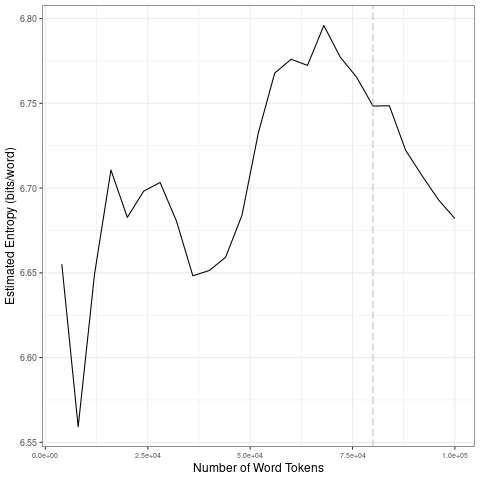

Source data for this figure (header and first rows):
file, entropy.Corpus.Size, entropy.Entropy, sd.Corpus.Size, sd.SD
data/2021_by_es/2021-01-14_tokens_1-gram…, 4000, 6.655, 20000, 0.05705
data/2021_by_es/2021-01-14_tokens_1-gram…, 8000, 6.559, 40000, 0.02568
data/2021_by_es/2021-01-14_tokens_1-gram…, 12000, 6.649, 60000, 0.05126
data/2021_by_es/2021-01-14_tokens_1-gram…, 16000, 6.711, 80000, 0.01731
data/2021_by_es/2021-01-14_tokens_1-gram…, 20000, 6.683, 1e+05, 0.02602
data/2021_by_es/2021-01-14_tokens_1-gram…, 24000, 6.698, 20000, 0.05705
data/2021_by_es/2021-01-14_tokens_1-gram…, 28000, 6.703, 40000, 0.02568
data/2021_by_es/2021-01-14_tokens_1-gram…, 32000, 6.681, 60000, 0.05126
data/2021_by_es/2021-01-14_tokens_1-gram…, 36000, 6.648, 80000, 0.01731
data/2021_by_es/2021-01-14_tokens_1-gram…, 40000, 6.651, 1e+05, 0.02602
data/2021_by_es/2021-01-14_tokens_1-gram…, 44000, 6.659, 20000, 0.05705
data/2021_by_es/2021-01-14_tokens_1-gram…, 48000, 6.684, 40000, 0.02568
data/2021_by_es/2021-01-14_tokens_1-gram…, 52000, 6.733, 60000, 0.05126
data/2021_by_es/2021-01-14_tokens_1-gram…, 56000, 6.768, 80000, 0.01731
data/2021_by_es/2021-01-14_tokens_1-gram…, 60000, 6.776, 1e+05, 0.02602
data/2021_by_es/2021-01-14_tokens_1-gram…, 64000, 6.772, 20000, 0.05705
data/2021_by_es/2021-01-14_tokens_1-gram…, 68000, 6.796, 40000, 0.02568
data/2021_by_es/2021-01-14_tokens_1-gram…, 72000, 6.777, 60000, 0.05126
data/2021_by_es/2021-01-14_tokens_1-gram…, 76000, 6.765, 80000, 0.01731
data/2021_by_es/2021-01-14_tokens_1-gram…, 80000, 6.748, 1e+05, 0.02602
data/2021_by_es/2021-01-14_tokens_1-gram…, 84000, 6.749, 20000, 0.05705
data/2021_by_es/2021-01-14_tokens_1-gram…, 88000, 6.722, 40000, 0.02568
data/2021_by_es/2021-01-14_tokens_1-gram…, 92000, 6.707, 60000, 0.05126
data/2021_by_es/2021-01-14_tokens_1-gram…, 96000, 6.693, 80000, 0.01731
data/2021_by_es/2021-01-14_tokens_1-gram…, 1e+05, 6.682, 1e+05, 0.02602
